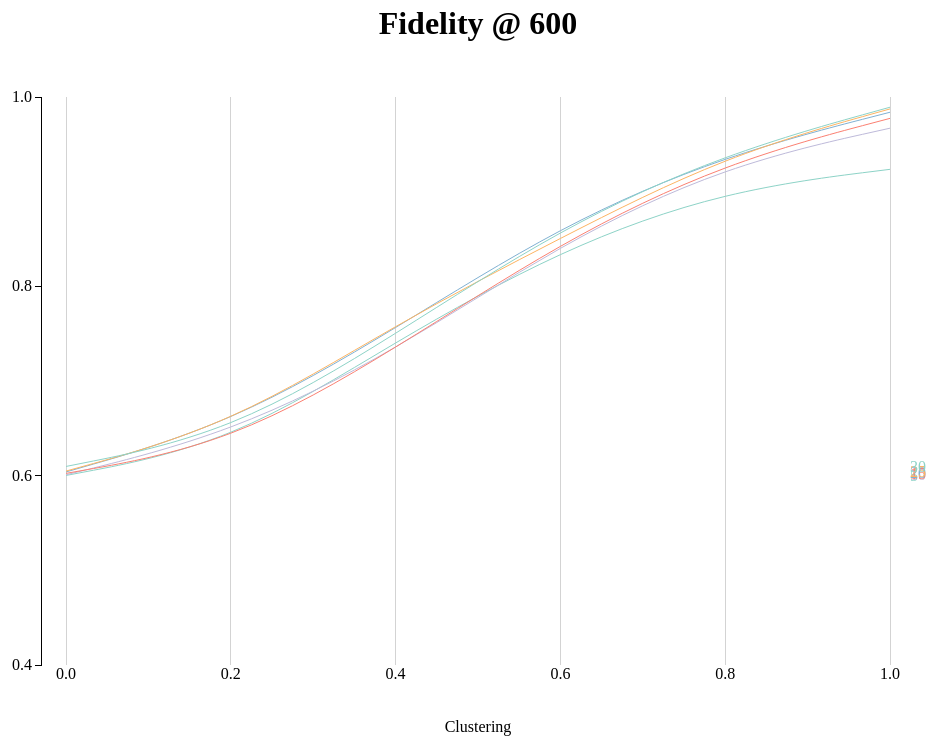
D3 v3 page, settled after 360 driven frames (6 s of simulated time); the page loaded 1 data file(s).




    //  Variables to alter
    var xVar, xVal; // Dependent var
    var yVar, yVal; // Series var
    var zVar, zVal; // Fixed var
    var _el, _i, _len, _ref; // loop helpers
  
    zVar = 'f';
    zVal = 600;
    yVar = 'p'

      var assend, matching, slice,
        __indexOf = [].indexOf || function(item) { for (var i = 0, l = this.length; i < l; i++) { if (i in this && this[i] === item) return i; } return -1; };

    //  match based on an array of key:value pairs
    matching = function(item, constraints) {
      var constraint, key, val, _i, _len;
      for (_i = 0, _len = constraints.length; _i < _len; _i++) {
        constraint = constraints[_i];
        for (key in constraint) {
          val = constraint[key];
          if (item[key] !== val) {
            return false;
          }
        }
      }
      return true;
    };

    //  sort data by assending order
    assend = function(arr, key) {
      return arr.sort(function(a, b) {
        if (a[key] >= b[key]) {
          return 1;
        } else {
          return -1;
        }
      });
    };

    
    //  slice the cube according to a key
    //  returns an array
    var slice = function(cube, fVar, fVal) {
      var _sliced = [];
      for (_i = 0, _len = cube.length; _i < _len; _i++) {
        item = cube[_i];
        var _obj = {}; _obj[fVar] = fVal;
        if (matching(item, [_obj])) {
          _sliced.push(item);
        }
      }
      return _sliced;
    }
    
    //  group items in a cube according to a key
    //  sort results by xVar var
    var group = function(cube, iVar, dVar) {
      var values = [];
      var groups = [];
      for (_i = 0, _len = cube.length; _i < _len; _i++) {
        item = cube[_i];
        if (_ref = item[yVar], __indexOf.call(values, _ref) >= 0) {
          groups[values.indexOf(item[yVar])].push(item);
        } else {
          values.push(item[yVar]);
          groups[values.indexOf(item[yVar])] = [item];
        }
      }      
      _results = [];
      for (_j = 0, _len1 = groups.length; _j < _len1; _j++) {
        group = groups[_j];
        _results.push(assend(group, dVar));
      }
      return _results; 
    }
    
    //  Set up initial x,y,z values
    _ref = ['e', 'p', 'c'];
    for (_i = 0, _len = _ref.length; _i < _len; _i++) {
      _el = _ref[_i];
      if (_el !== zVar && _el !== yVar) {
        xVar = _el;
      }
    }

		//  Get the data...
    d3.json("preference.json", function(cube) {
        
      var title = function() {
        var text;
        if (zVar == 'f')
          text = 'Fidelity'
        if (zVar == 'c')
          text = 'Clustering'
        if (zVar == 'p')
          text = 'Partitions'
        return text +  ' @ ' + zVal;
      }
      var label = function() {
        var text;
        if (xVar == 'f')
          text = 'Fidelidy'
        if (xVar == 'c')
          text = 'Clustering'
        if (xVar == 'p')
          text = 'Partitions'
        return text
      }
      d3.select('#title').text(title);
      d3.select('#label').text(label);
      
      
      data = group(slice(cube, zVar, zVal), yVar);
      
      var xRange = data[0].map(function(item) {
        return item[xVar];
      });   
      
  		// define dimensions of graph
  		var m = [100, 100, 100, 100]; // margins
  		var w = (window.innerWidth || 600) - m[1] - m[3]; // width
  		var h = (window.innerHeight || 600) - m[0] - m[2]; // height

      //  automatically determine the x&y axes based on data content
  		var x = d3.scale.linear().domain([Math.min.apply(null, xRange), Math.max.apply(null, xRange)]).range([0,w]);
  		var y = d3.scale.linear().domain([0.4, 1.0]).range([h, 0]);

  		// create a line function that can convert data[] into x and y points
  		var line = d3.svg.line()
  			// assign the X function to plot our line as we wish
  			.x(function(d,i) {
  				// return the X coordinate where we want to plot this datapoint
  				return x(d[xVar]);
  			})
  			.y(function(d) {
  				// return the Y coordinate where we want to plot this datapoint
  				return y(d.value);
  			})
        .interpolate('basis');

  			// Add an SVG element with the desired dimensions and margin.
  			var graph = d3.select("#graph").append("svg:svg")
  			      .attr("width", w + m[1] + m[3])
  			      .attr("height", h + m[0] + m[2])
  			      .append("svg:g")
  			      .attr("transform", "translate(" + m[3] + "," + m[0] + ")");

  			// create xAxis
  			var xAxis = d3.svg.axis().scale(x).tickValues(xRange).tickSize(-h).tickSubdivide(true);
  			// Add the x-axis.
  			graph.append("svg:g")
  			      .attr("class", "x axis")
  			      .attr("transform", "translate(0," + h + ")")
  			      .call(xAxis);

  			// create left yAxis
  			var yAxisLeft = d3.svg.axis().scale(y).ticks(4).orient("left");
  			// Add the y-axis to the left
  			graph.append("svg:g")
  			      .attr("class", "y axis")
  			      .attr("transform", "translate(-25,0)")
  			      .call(yAxisLeft);

        //  setup the pretty colours
        var colorbrewer = {Set3: {
  3: ["#8dd3c7","#ffffb3","#bebada"],
  4: ["#8dd3c7","#ffffb3","#bebada","#fb8072"],
  5: ["#8dd3c7","#ffffb3","#bebada","#fb8072","#80b1d3"],
  6: ["#8dd3c7","#ffffb3","#bebada","#fb8072","#80b1d3","#fdb462"],
  7: ["#8dd3c7","#ffffb3","#bebada","#fb8072","#80b1d3","#fdb462","#b3de69"],
  8: ["#8dd3c7","#ffffb3","#bebada","#fb8072","#80b1d3","#fdb462","#b3de69","#fccde5"],
  9: ["#8dd3c7","#ffffb3","#bebada","#fb8072","#80b1d3","#fdb462","#b3de69","#fccde5","#d9d9d9"],
  10: ["#8dd3c7","#ffffb3","#bebada","#fb8072","#80b1d3","#fdb462","#b3de69","#fccde5","#d9d9d9","#bc80bd"],
  11: ["#8dd3c7","#ffffb3","#bebada","#fb8072","#80b1d3","#fdb462","#b3de69","#fccde5","#d9d9d9","#bc80bd","#ccebc5"],
  12: ["#8dd3c7","#ffffb3","#bebada","#fb8072","#80b1d3","#fdb462","#b3de69","#fccde5","#d9d9d9","#bc80bd","#ccebc5","#ffed6f"]}}
        var color = d3.scale.ordinal().domain([0, data.length]).range(colorbrewer.Set3[data.length]);
        
        data.forEach(addLine);
        
        function addLine(row, index, arr) {
      		graph.append("svg:path")
            .attr("d", line(row))
            .attr('class', 'line-'+row[xVar])
            .attr('title', yVar+': '+row[0][yVar])
            .attr('stroke', color(index));

          graph.append("text")
        		.attr("transform", "translate("+(w+20)+"," + y(row[5].value) + ")")
        		.attr("dy", ".35em")
        		.attr("text-anchor", "start")
        		.style("fill", color(index))
        		.text(row[0][yVar]);
        }

      });


	

### data: preference.json
[
 {
  "f": 500,
  "p": 5,
  "c": 0,
  "value": "0.5193"
 },
 {
  "f": 500,
  "p": 5,
  "c": 0.2,
  "value": "0.5724"
 },
 {
  "f": 500,
  "p": 5,
  "c": 0.4,
  "value": "0.6856"
 },
 {
  "f": 500,
  "p": 5,
  "c": 0.6,
  "value": "0.8009"
 },
 {
  "f": 500,
  "p": 5,
  "c": 0.8,
  "value": "0.8889"
 },
 {
  "f": 500,
  "p": 5,
  "c": 1,
  "value": "0.9266"
 },
 {
  "f": 500,
  "p": 10,
  "c": 0,
  "value": "0.5384"
 },
 {
  "f": 500,
  "p": 10,
  "c": 0.2,
  "value": "0.5878"
 },
 "... 208 more items"
]